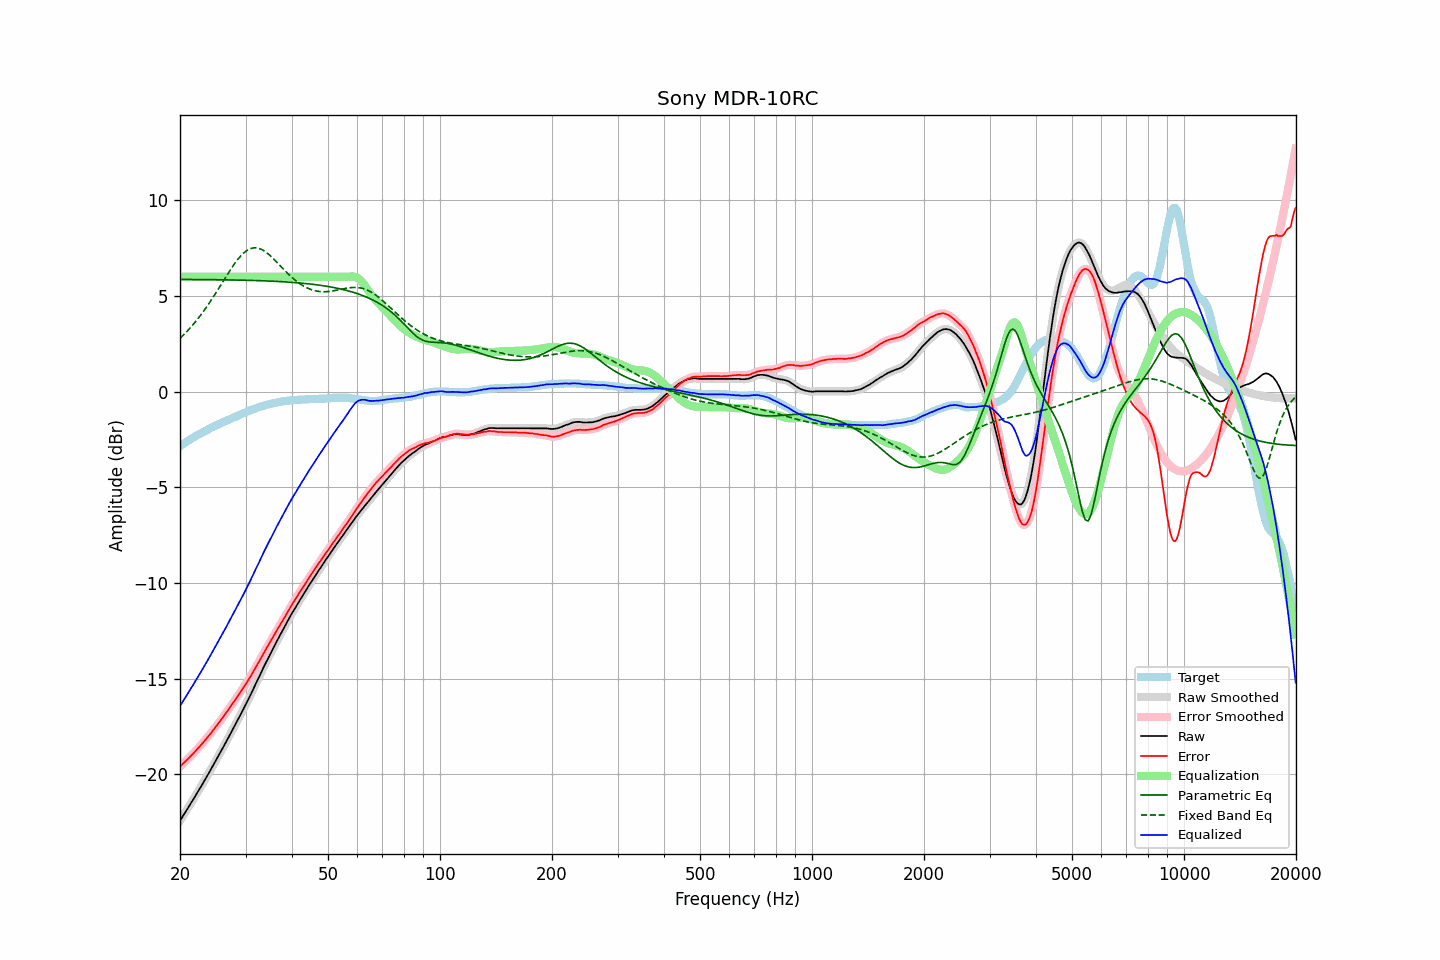

Values plotted in this chart, from the file beside it:
frequency, raw, error, smoothed, error_smoothed, equalization, parametric_eq, fixed_band_eq, equalized_raw, equalized_smoothed, target
20.00, -22.43, -19.59, -22.43, -19.59, 6.00, 5.87, 2.79, -16.43, -16.43, -2.84
20.20, -22.30, -19.52, -22.30, -19.51, 6.00, 5.87, 2.87, -16.30, -16.30, -2.78
20.40, -22.16, -19.43, -22.16, -19.43, 6.00, 5.87, 2.95, -16.16, -16.16, -2.73
20.61, -22.03, -19.36, -22.03, -19.35, 6.00, 5.87, 3.04, -16.03, -16.03, -2.67
20.81, -21.89, -19.27, -21.89, -19.27, 6.00, 5.87, 3.12, -15.89, -15.89, -2.62
21.02, -21.76, -19.20, -21.76, -19.19, 6.00, 5.87, 3.21, -15.76, -15.76, -2.56
21.23, -21.62, -19.11, -21.62, -19.11, 6.00, 5.87, 3.30, -15.62, -15.62, -2.51
21.44, -21.48, -19.02, -21.48, -19.02, 6.00, 5.87, 3.40, -15.48, -15.48, -2.46
21.66, -21.35, -18.94, -21.35, -18.93, 6.00, 5.86, 3.49, -15.35, -15.35, -2.41
21.87, -21.21, -18.85, -21.21, -18.85, 6.00, 5.86, 3.59, -15.21, -15.21, -2.36
22.09, -21.07, -18.76, -21.07, -18.76, 6.00, 5.86, 3.69, -15.07, -15.07, -2.31
22.31, -20.93, -18.67, -20.93, -18.66, 6.00, 5.86, 3.80, -14.93, -14.93, -2.26
22.54, -20.79, -18.57, -20.79, -18.57, 6.00, 5.86, 3.90, -14.79, -14.79, -2.22
22.76, -20.65, -18.48, -20.65, -18.48, 6.00, 5.86, 4.02, -14.65, -14.65, -2.17
22.99, -20.51, -18.38, -20.51, -18.38, 6.00, 5.86, 4.13, -14.51, -14.51, -2.13
23.22, -20.36, -18.28, -20.36, -18.28, 6.00, 5.86, 4.24, -14.36, -14.36, -2.08
23.45, -20.22, -18.18, -20.22, -18.18, 6.00, 5.86, 4.36, -14.22, -14.22, -2.04
23.69, -20.07, -18.08, -20.07, -18.08, 6.00, 5.86, 4.48, -14.07, -14.07, -1.99
23.92, -19.93, -17.98, -19.93, -17.98, 6.00, 5.86, 4.61, -13.93, -13.93, -1.95
24.16, -19.78, -17.88, -19.78, -17.87, 6.00, 5.86, 4.73, -13.78, -13.78, -1.90
24.40, -19.63, -17.77, -19.63, -17.77, 6.00, 5.85, 4.86, -13.63, -13.63, -1.86
24.65, -19.48, -17.66, -19.48, -17.66, 6.00, 5.85, 4.99, -13.48, -13.48, -1.82
24.89, -19.33, -17.55, -19.33, -17.55, 6.00, 5.85, 5.12, -13.33, -13.33, -1.78
25.14, -19.18, -17.44, -19.18, -17.44, 6.00, 5.85, 5.25, -13.18, -13.18, -1.74
25.39, -19.03, -17.33, -19.03, -17.33, 6.00, 5.85, 5.39, -13.03, -13.03, -1.70
25.65, -18.88, -17.22, -18.88, -17.22, 6.00, 5.85, 5.52, -12.88, -12.88, -1.66
25.91, -18.73, -17.11, -18.73, -17.11, 6.00, 5.85, 5.66, -12.73, -12.73, -1.62
26.16, -18.57, -16.99, -18.57, -16.99, 6.00, 5.85, 5.79, -12.57, -12.57, -1.58
26.43, -18.42, -16.87, -18.42, -16.87, 6.00, 5.85, 5.93, -12.42, -12.42, -1.55
26.69, -18.26, -16.75, -18.26, -16.75, 6.00, 5.84, 6.06, -12.26, -12.26, -1.51
26.96, -18.10, -16.63, -18.11, -16.63, 6.00, 5.84, 6.20, -12.10, -12.11, -1.47
27.23, -17.95, -16.51, -17.95, -16.51, 6.00, 5.84, 6.33, -11.95, -11.95, -1.44
27.50, -17.79, -16.39, -17.79, -16.39, 6.00, 5.84, 6.45, -11.79, -11.79, -1.40
27.77, -17.64, -16.28, -17.64, -16.27, 6.00, 5.84, 6.58, -11.64, -11.64, -1.36
28.05, -17.48, -16.15, -17.48, -16.15, 6.00, 5.84, 6.70, -11.48, -11.48, -1.33
28.33, -17.32, -16.03, -17.32, -16.03, 6.00, 5.83, 6.81, -11.32, -11.32, -1.29
28.62, -17.16, -15.91, -17.16, -15.91, 6.00, 5.83, 6.92, -11.16, -11.16, -1.25
28.90, -17.00, -15.79, -17.00, -15.78, 6.00, 5.83, 7.02, -11.00, -11.00, -1.21
29.19, -16.83, -15.65, -16.83, -15.65, 6.00, 5.83, 7.12, -10.83, -10.83, -1.18
29.48, -16.67, -15.53, -16.67, -15.53, 6.00, 5.83, 7.20, -10.67, -10.67, -1.14
29.78, -16.50, -15.40, -16.50, -15.40, 6.00, 5.83, 7.28, -10.50, -10.50, -1.10
30.08, -16.34, -15.27, -16.34, -15.27, 6.00, 5.82, 7.34, -10.34, -10.34, -1.07
30.38, -16.17, -15.14, -16.17, -15.14, 6.00, 5.82, 7.40, -10.17, -10.17, -1.03
30.68, -16.00, -15.00, -16.00, -15.00, 6.00, 5.82, 7.44, -10.00, -10.00, -1.00
30.99, -15.83, -14.87, -15.83, -14.86, 6.00, 5.82, 7.48, -9.83, -9.83, -0.96
31.30, -15.65, -14.72, -15.66, -14.72, 6.00, 5.81, 7.50, -9.65, -9.66, -0.93
31.61, -15.48, -14.58, -15.48, -14.58, 6.00, 5.81, 7.52, -9.48, -9.48, -0.90
31.93, -15.30, -14.43, -15.30, -14.43, 6.00, 5.81, 7.52, -9.30, -9.30, -0.87
32.24, -15.12, -14.28, -15.12, -14.28, 6.00, 5.81, 7.51, -9.12, -9.12, -0.84
32.57, -14.95, -14.14, -14.95, -14.13, 6.00, 5.80, 7.49, -8.95, -8.95, -0.81
32.89, -14.77, -13.99, -14.77, -13.98, 6.00, 5.80, 7.46, -8.77, -8.77, -0.78
33.22, -14.59, -13.83, -14.59, -13.83, 6.00, 5.80, 7.42, -8.59, -8.59, -0.76
33.55, -14.41, -13.68, -14.41, -13.68, 6.00, 5.79, 7.38, -8.41, -8.41, -0.73
33.89, -14.24, -13.53, -14.24, -13.53, 6.00, 5.79, 7.32, -8.24, -8.24, -0.71
34.23, -14.07, -13.38, -14.07, -13.38, 6.00, 5.79, 7.26, -8.07, -8.07, -0.69
34.57, -13.90, -13.24, -13.90, -13.24, 6.00, 5.78, 7.19, -7.90, -7.90, -0.66
34.92, -13.74, -13.10, -13.74, -13.10, 6.00, 5.78, 7.12, -7.74, -7.74, -0.64
35.27, -13.57, -12.95, -13.57, -12.95, 6.00, 5.78, 7.04, -7.57, -7.57, -0.62
35.62, -13.41, -12.81, -13.41, -12.80, 6.00, 5.77, 6.96, -7.41, -7.41, -0.60
35.97, -13.24, -12.66, -13.24, -12.66, 6.00, 5.77, 6.87, -7.24, -7.24, -0.58
... 635 more rows
